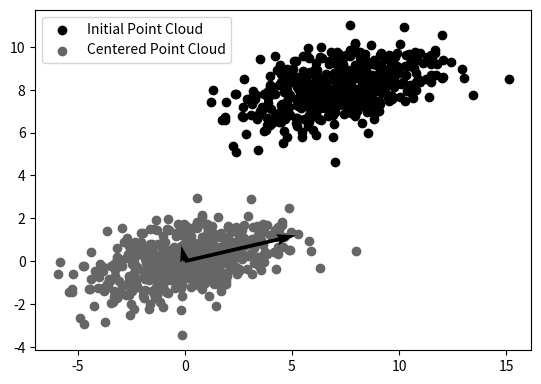

Source code (Python):
from numpy.random import multivariate_normal
import matplotlib.pyplot as plt

plt.style.use('grayscale')
plt.gca().set_aspect('equal', adjustable='box')
import numpy as np


# Principal Component Analysis
def PCA(X):
    # Calculation of means for each dimension
    means = np.matrix([np.mean(X[:, col])
                       for col in range(0, X.shape[1])])
    # Centering on means
    X = X - np.ones((X.shape[0], 1)) * means
    # Calculation of covariance
    C = 1/(X.shape[0] - 1) * X.T * X
    # Extraction of principal components through calculation of eigenvectors
    ew, ev = np.linalg.eig(C)
    return X, ew, ev


data = np.matrix(multivariate_normal([7, 8],
                                     [[5, 1], 
                                      [1, 1]],
                                     500))
centered, ew, ev = PCA(data)

print(ew)

plt.scatter(list(data[:, 0]), 
            list(data[:, 1]), label='Initial Point Cloud')
plt.scatter(list(centered[:, 0]), 
            list(centered[:, 1]), label='Centered Point Cloud')
plt.quiver(0, 0, ev[0, 0], ev[1, 0], scale=1/ew[0], scale_units='x')
plt.quiver(0, 0, ev[0, 1], ev[1, 1], scale=1/ew[1], scale_units='x')

plt.legend()
plt.show()